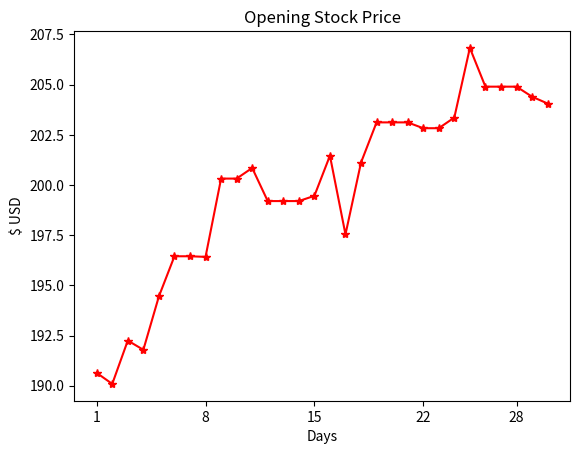

Generate this figure with matplotlib:
# Exercise 63 Drawing a Line Chart to Find the Growth in Stock Prices
# ------------------------------------------------------------------------------



import matplotlib.pyplot as plt

stock_price = [190.64, 190.09, 192.25, 191.79, 194.45, 196.45, 196.45, 196.42,
200.32, 200.32, 200.85, 199.2, 199.2, 199.2, 199.46, 201.46, 197.54, 201.12,
203.12, 203.12, 203.12, 202.83, 202.83, 203.36, 206.83, 204.9,  204.9, 204.9,
204.4, 204.06]
t = list(range(1,31))

plt.title('Opening Stock Price')
plt.xlabel('Days')
plt.ylabel('$ USD')

plt.plot(t, stock_price, marker='*', color='red')
plt.xticks([1,8,15,22,28])
plt.show()
